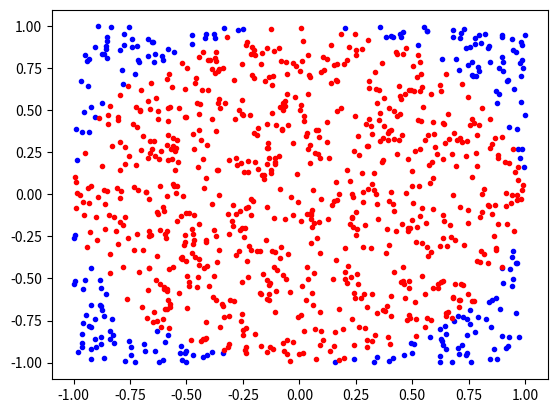
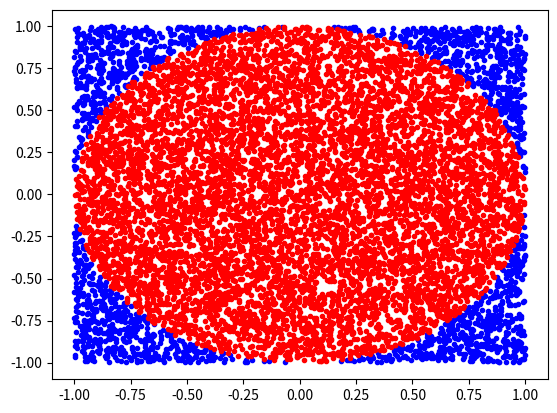
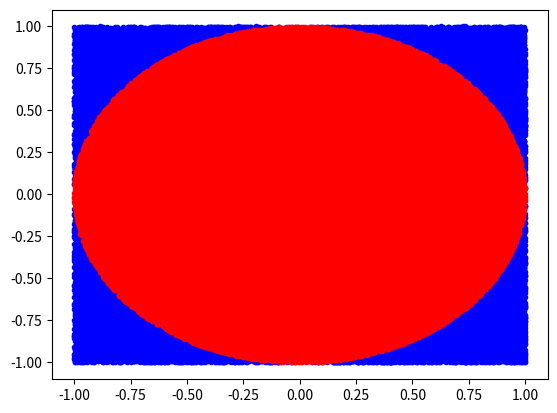

These figures' Python source, in order: (Note: this script raises an exception after producing the figures.)
import random
import math
import matplotlib.pyplot as plt
ns  = [1000, 10000, 100000]
for n in ns:
    r = 1
    n_s_x = []
    n_s_y = []
    n_c_x = []
    n_c_y = []
    for i in range(n):
        x = random.uniform(-r, r)
        y = random.uniform(-r, r)
        if x**2 + y**2 >= r: #blue
            n_s_x.append(x) 
            n_s_y.append(y)
        else:                #red
            n_c_x.append(x) 
            n_c_y.append(y) 
    pi_approx = 4*len(n_c_x)/n

    print(len(n_c_x))
    print(pi_approx)
    print(math.pi)

    plt.figure()
    plt.plot(n_s_x, n_s_y, 'b.')
    plt.plot(n_c_x, n_c_y, 'r.')
plt.show()

ending = input()